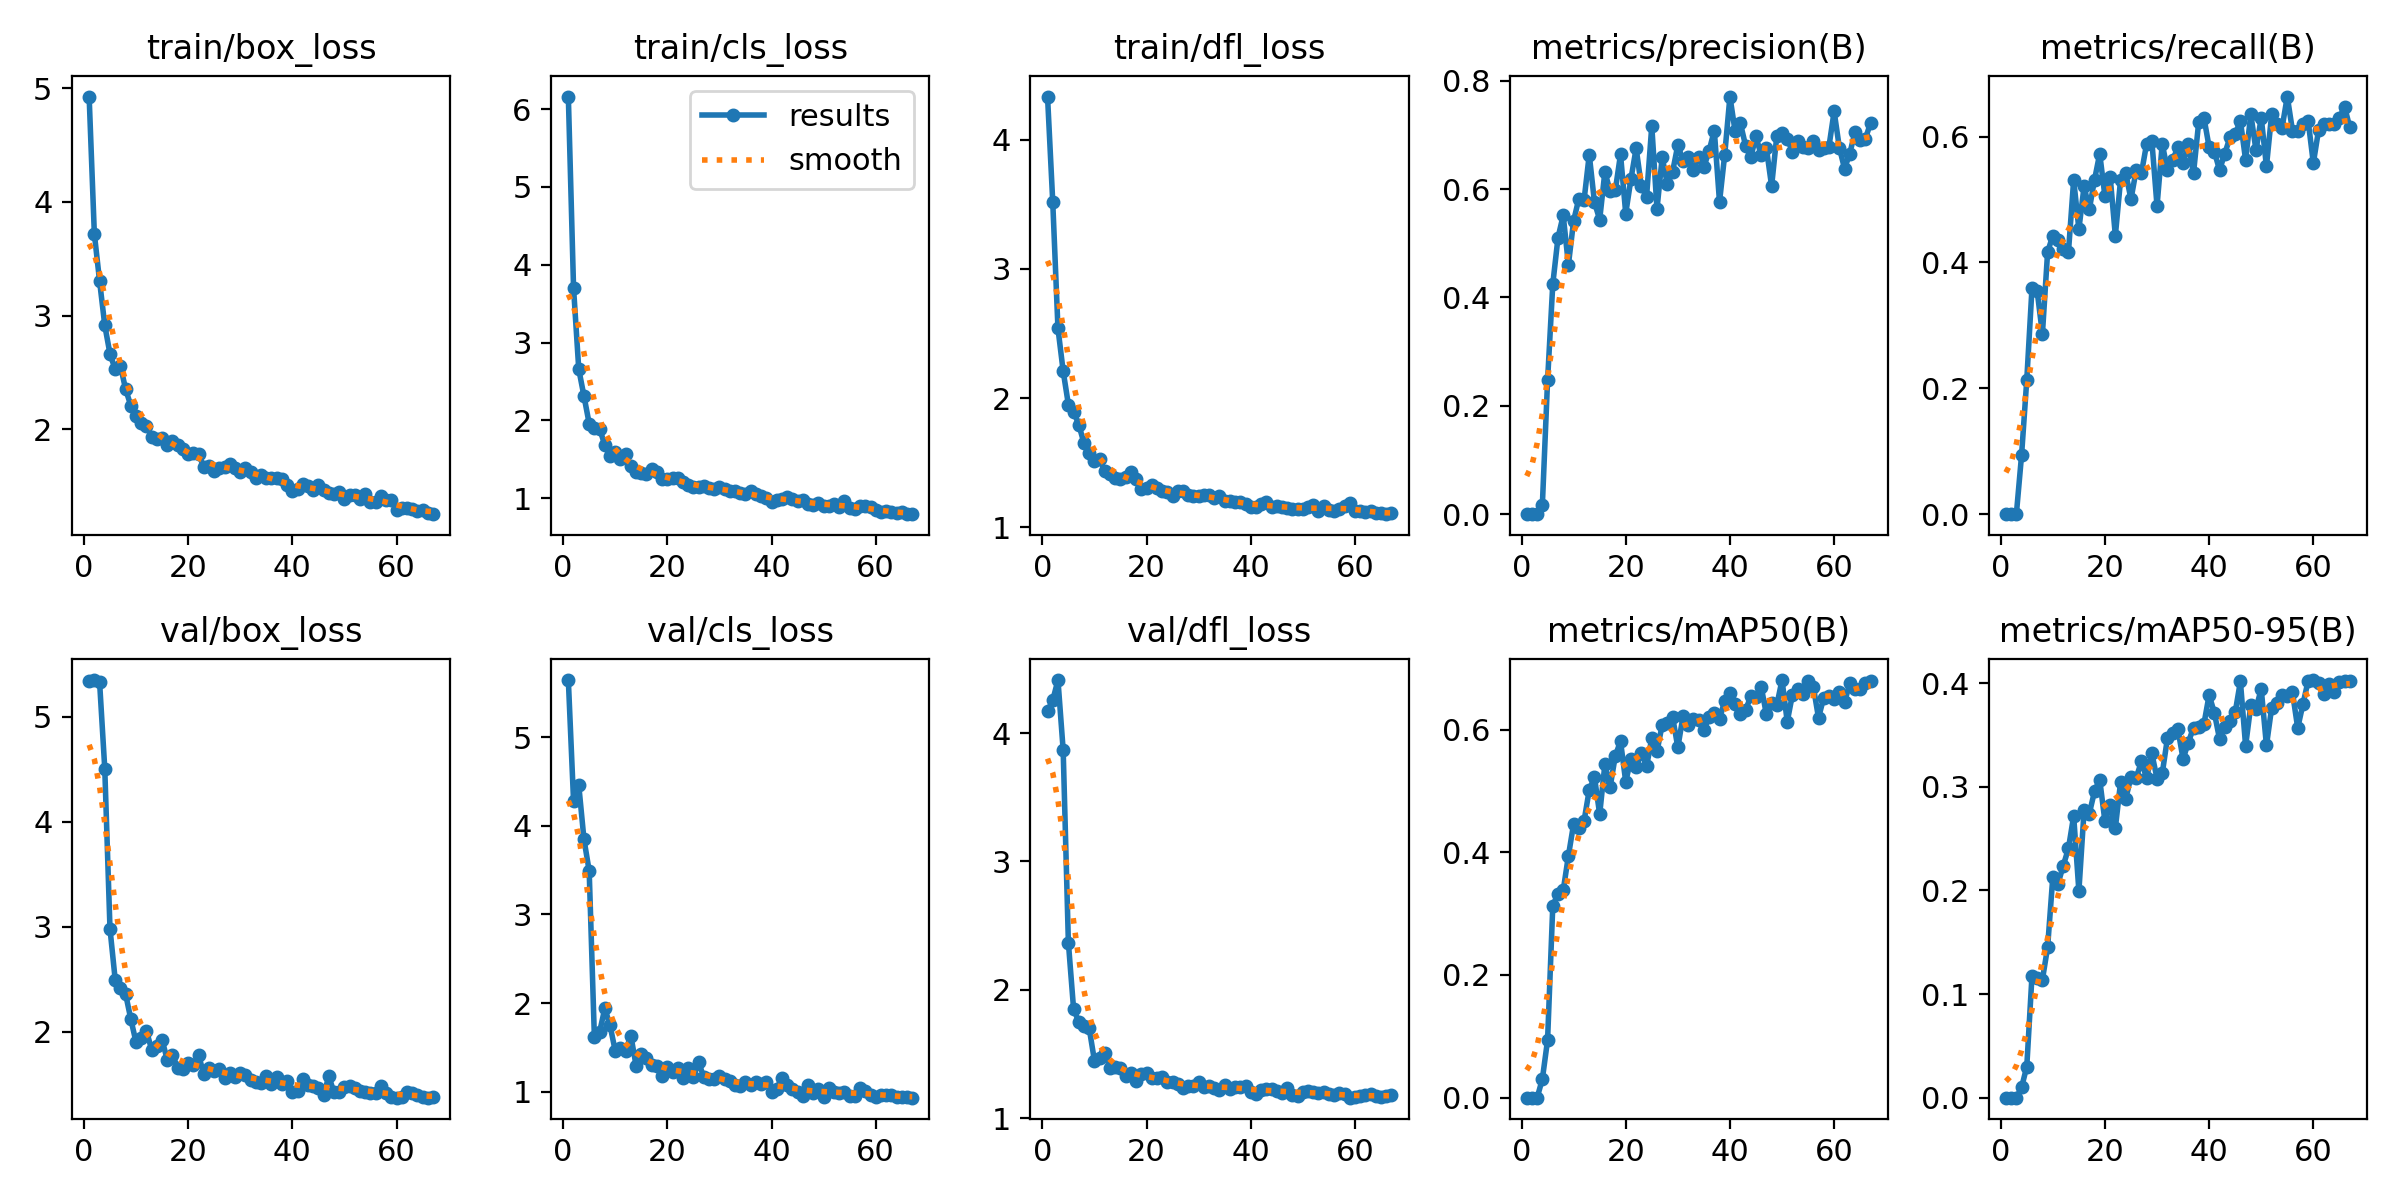

The file beside this chart, header and first rows:
epoch, time, train/box_loss, train/cls_loss, train/dfl_loss, metrics/precision(B), metrics/recall(B), metrics/mAP50(B), metrics/mAP50-95(B), val/box_loss, val/cls_loss, val/dfl_loss, lr/pg0, lr/pg1, lr/pg2
1, 7.436, 4.928, 6.162, 4.333, 0, 0, 0, 0, 5.339, 5.645, 4.171, 0.00042, 0.00042, 0.00042
2, 14.83, 3.72, 3.702, 3.517, 0, 0, 0, 0, 5.349, 4.281, 4.256, 0.0008473, 0.0008473, 0.0008473
3, 21.99, 3.306, 2.658, 2.54, 0, 0, 0, 0, 5.335, 4.458, 4.414, 0.001262, 0.001262, 0.001262
4, 28.96, 2.915, 2.311, 2.209, 0.01756, 0.09375, 0.03045, 0.00989, 4.506, 3.847, 3.868, 0.001663, 0.001663, 0.001663
5, 36.01, 2.663, 1.959, 1.95, 0.2469, 0.2135, 0.09394, 0.02998, 2.981, 3.492, 2.368, 0.001882, 0.001882, 0.001882
6, 43, 2.527, 1.898, 1.895, 0.4247, 0.3594, 0.3129, 0.1177, 2.495, 1.612, 1.85, 0.001852, 0.001852, 0.001852
7, 50.08, 2.56, 1.893, 1.795, 0.5103, 0.3542, 0.3323, 0.1153, 2.411, 1.671, 1.751, 0.001823, 0.001823, 0.001823
8, 56.93, 2.352, 1.682, 1.65, 0.5514, 0.2865, 0.3378, 0.1138, 2.358, 1.94, 1.714, 0.001793, 0.001793, 0.001793
9, 63.72, 2.207, 1.544, 1.578, 0.4606, 0.4167, 0.3944, 0.1453, 2.119, 1.748, 1.7, 0.001764, 0.001764, 0.001764
10, 70.79, 2.115, 1.592, 1.511, 0.5414, 0.4427, 0.4462, 0.2132, 1.899, 1.46, 1.448, 0.001734, 0.001734, 0.001734
11, 77.91, 2.058, 1.502, 1.525, 0.5823, 0.4357, 0.4388, 0.2066, 1.94, 1.488, 1.465, 0.001704, 0.001704, 0.001704
12, 84.93, 2.031, 1.563, 1.433, 0.5794, 0.4219, 0.451, 0.2239, 2.008, 1.463, 1.51, 0.001675, 0.001675, 0.001675
13, 92.01, 1.934, 1.41, 1.412, 0.6636, 0.4167, 0.5017, 0.2407, 1.827, 1.632, 1.391, 0.001645, 0.001645, 0.001645
14, 99, 1.917, 1.336, 1.384, 0.5755, 0.5312, 0.5227, 0.272, 1.864, 1.294, 1.401, 0.001616, 0.001616, 0.001616
15, 106.1, 1.923, 1.321, 1.374, 0.5436, 0.4531, 0.462, 0.1995, 1.919, 1.426, 1.394, 0.001586, 0.001586, 0.001586
16, 112.9, 1.864, 1.308, 1.386, 0.6319, 0.5208, 0.5434, 0.2773, 1.732, 1.376, 1.328, 0.001557, 0.001557, 0.001557
17, 120.1, 1.892, 1.374, 1.429, 0.5959, 0.4844, 0.5063, 0.2742, 1.774, 1.305, 1.349, 0.001527, 0.001527, 0.001527
18, 127, 1.861, 1.33, 1.371, 0.5978, 0.5312, 0.5572, 0.2956, 1.657, 1.289, 1.288, 0.001498, 0.001498, 0.001498
19, 134.1, 1.825, 1.247, 1.298, 0.664, 0.5729, 0.5811, 0.3069, 1.646, 1.175, 1.34, 0.001468, 0.001468, 0.001468
20, 141.1, 1.777, 1.244, 1.307, 0.5548, 0.5052, 0.5149, 0.2667, 1.7, 1.277, 1.348, 0.001439, 0.001439, 0.001439
21, 147.8, 1.791, 1.259, 1.329, 0.6185, 0.5365, 0.5524, 0.2828, 1.678, 1.217, 1.315, 0.001409, 0.001409, 0.001409
22, 154.5, 1.78, 1.256, 1.302, 0.6753, 0.4427, 0.5391, 0.2603, 1.78, 1.268, 1.315, 0.001379, 0.001379, 0.001379
23, 161.2, 1.669, 1.204, 1.279, 0.6051, 0.5312, 0.5623, 0.3044, 1.593, 1.153, 1.317, 0.00135, 0.00135, 0.00135
24, 167.9, 1.678, 1.172, 1.271, 0.5859, 0.5417, 0.54, 0.2888, 1.657, 1.266, 1.283, 0.00132, 0.00132, 0.00132
25, 174.6, 1.632, 1.145, 1.244, 0.7166, 0.5005, 0.586, 0.3096, 1.624, 1.162, 1.28, 0.001291, 0.001291, 0.001291
26, 181.5, 1.654, 1.149, 1.28, 0.5633, 0.5469, 0.5643, 0.3086, 1.642, 1.333, 1.267, 0.001261, 0.001261, 0.001261
27, 188.2, 1.665, 1.156, 1.282, 0.6585, 0.5417, 0.608, 0.3246, 1.554, 1.161, 1.236, 0.001232, 0.001232, 0.001232
28, 195.2, 1.692, 1.128, 1.248, 0.6085, 0.5885, 0.6111, 0.3085, 1.604, 1.147, 1.25, 0.001202, 0.001202, 0.001202
29, 201.9, 1.66, 1.122, 1.24, 0.6321, 0.5938, 0.6205, 0.3323, 1.57, 1.142, 1.249, 0.001173, 0.001173, 0.001173
30, 208.9, 1.627, 1.138, 1.241, 0.6812, 0.4897, 0.571, 0.3081, 1.609, 1.172, 1.283, 0.001143, 0.001143, 0.001143
31, 215.6, 1.654, 1.114, 1.247, 0.6526, 0.5885, 0.6219, 0.313, 1.585, 1.146, 1.245, 0.001113, 0.001113, 0.001113
32, 222.3, 1.626, 1.088, 1.248, 0.6586, 0.5469, 0.6074, 0.3471, 1.541, 1.119, 1.248, 0.001084, 0.001084, 0.001084
33, 229.3, 1.573, 1.085, 1.224, 0.6355, 0.5625, 0.6174, 0.352, 1.524, 1.073, 1.235, 0.001054, 0.001054, 0.001054
34, 236.3, 1.593, 1.061, 1.24, 0.6598, 0.5833, 0.6159, 0.3559, 1.513, 1.061, 1.221, 0.001025, 0.001025, 0.001025
35, 243.3, 1.573, 1.058, 1.203, 0.6409, 0.5578, 0.5997, 0.3269, 1.581, 1.109, 1.257, 0.0009952, 0.0009952, 0.0009952
36, 250, 1.572, 1.085, 1.205, 0.6705, 0.5885, 0.6198, 0.3428, 1.503, 1.075, 1.231, 0.0009657, 0.0009657, 0.0009657
37, 256.7, 1.572, 1.049, 1.2, 0.708, 0.5417, 0.6274, 0.3572, 1.564, 1.108, 1.246, 0.0009361, 0.0009361, 0.0009361
38, 263.8, 1.564, 1.023, 1.197, 0.5762, 0.6232, 0.6173, 0.3574, 1.502, 1.085, 1.241, 0.0009066, 0.0009066, 0.0009066
39, 270.6, 1.507, 1.003, 1.179, 0.6636, 0.6302, 0.647, 0.3607, 1.529, 1.111, 1.253, 0.000877, 0.000877, 0.000877
40, 277.6, 1.452, 0.9486, 1.158, 0.7708, 0.5833, 0.6603, 0.3886, 1.428, 0.9951, 1.202, 0.0008475, 0.0008475, 0.0008475
41, 284.7, 1.473, 0.9729, 1.158, 0.7063, 0.5763, 0.6424, 0.3716, 1.436, 1.031, 1.187, 0.0008179, 0.0008179, 0.0008179
42, 291.6, 1.517, 0.9945, 1.18, 0.7218, 0.5469, 0.6251, 0.3462, 1.553, 1.158, 1.222, 0.0007884, 0.0007884, 0.0007884
43, 298.4, 1.503, 1.013, 1.194, 0.6802, 0.5729, 0.6317, 0.3581, 1.491, 1.069, 1.225, 0.0007588, 0.0007588, 0.0007588
44, 305.3, 1.461, 0.9931, 1.159, 0.6591, 0.599, 0.6543, 0.3637, 1.477, 1.032, 1.225, 0.0007293, 0.0007293, 0.0007293
45, 311.9, 1.512, 0.9628, 1.167, 0.697, 0.6042, 0.6524, 0.3719, 1.462, 0.995, 1.214, 0.0006997, 0.0006997, 0.0006997
46, 318.8, 1.465, 0.9719, 1.161, 0.6623, 0.625, 0.6699, 0.4018, 1.399, 0.9524, 1.199, 0.0006701, 0.0006701, 0.0006701
47, 325.9, 1.44, 0.9252, 1.149, 0.6751, 0.5629, 0.6247, 0.3396, 1.573, 1.072, 1.235, 0.0006406, 0.0006406, 0.0006406
48, 332.6, 1.429, 0.9144, 1.144, 0.6056, 0.6354, 0.643, 0.3788, 1.422, 0.9789, 1.179, 0.000611, 0.000611, 0.000611
49, 339.3, 1.446, 0.9375, 1.146, 0.6986, 0.5781, 0.6402, 0.3756, 1.426, 1.034, 1.176, 0.0005815, 0.0005815, 0.0005815
50, 346.1, 1.381, 0.9023, 1.139, 0.7028, 0.6302, 0.6808, 0.3945, 1.47, 0.9367, 1.205, 0.0005519, 0.0005519, 0.0005519
51, 352.8, 1.422, 0.8977, 1.154, 0.693, 0.5526, 0.6129, 0.34, 1.484, 1.044, 1.211, 0.0005224, 0.0005224, 0.0005224
52, 359.5, 1.417, 0.9299, 1.175, 0.6689, 0.6354, 0.6572, 0.3763, 1.46, 0.9967, 1.2, 0.0004928, 0.0004928, 0.0004928
53, 366.2, 1.385, 0.89, 1.126, 0.6879, 0.6198, 0.6658, 0.381, 1.437, 0.9868, 1.192, 0.0004633, 0.0004633, 0.0004633
54, 373, 1.426, 0.958, 1.169, 0.678, 0.6142, 0.6586, 0.3887, 1.426, 0.9967, 1.2, 0.0004337, 0.0004337, 0.0004337
55, 379.9, 1.363, 0.868, 1.132, 0.6763, 0.6637, 0.6788, 0.3874, 1.411, 0.9452, 1.189, 0.0004042, 0.0004042, 0.0004042
56, 386.6, 1.36, 0.8615, 1.124, 0.6882, 0.6093, 0.6702, 0.3911, 1.412, 0.9551, 1.182, 0.0003746, 0.0003746, 0.0003746
57, 393.4, 1.409, 0.9005, 1.145, 0.6713, 0.6094, 0.6193, 0.3569, 1.485, 1.041, 1.198, 0.0003451, 0.0003451, 0.0003451
58, 401.9, 1.381, 0.8946, 1.166, 0.6755, 0.6198, 0.6518, 0.3797, 1.41, 1.004, 1.185, 0.0003155, 0.0003155, 0.0003155
59, 408.9, 1.38, 0.88, 1.187, 0.6781, 0.6255, 0.6553, 0.4024, 1.373, 0.9588, 1.159, 0.000286, 0.000286, 0.000286
60, 415.6, 1.292, 0.8433, 1.128, 0.7432, 0.5579, 0.6501, 0.4031, 1.371, 0.9396, 1.162, 0.0002564, 0.0002564, 0.0002564
... 7 more rows
